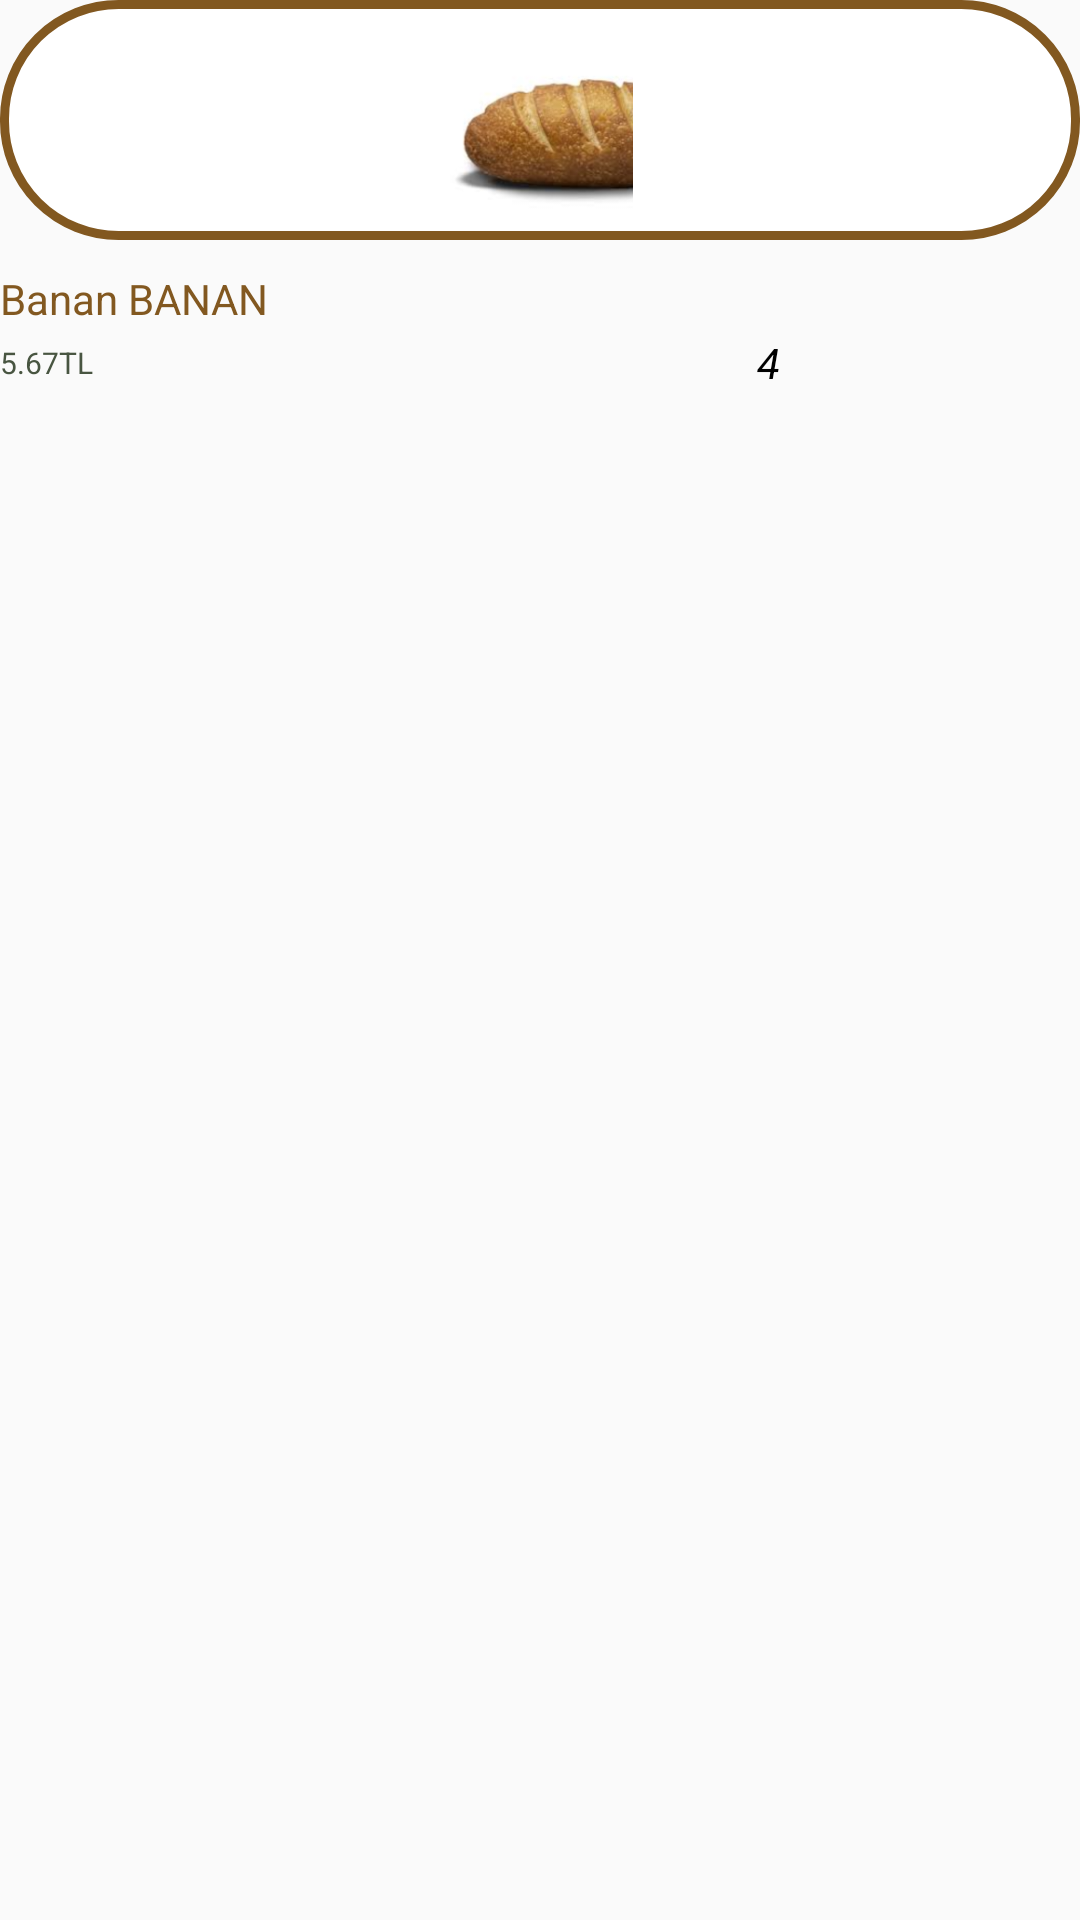

Layout XML and referenced resources for this Android screen:
<!-- AndroidManifest.xml: application theme AppTheme.NoActionBar -->
<!-- res/layout/fragment_product.xml -->
<?xml version="1.0" encoding="utf-8"?>
<LinearLayout xmlns:android="http://schemas.android.com/apk/res/android"
    android:id="@+id/product_content"
    android:layout_marginHorizontal="30dp"
    android:layout_marginVertical="10dp"
    android:layout_width="wrap_content"
    android:layout_height="wrap_content"
    android:orientation="vertical">

    <LinearLayout
        android:background="@drawable/rounded_bg_brown"
        android:layout_width="match_parent"
        android:layout_height="80dp">
        <ImageView
            android:layout_margin="1dp"
            android:id="@+id/product_image"
            android:src="@drawable/baked_goods"
            android:layout_width="match_parent"
            android:layout_height="match_parent"/>
    </LinearLayout>


        <TextView
            android:id="@+id/product_name"
            android:layout_marginTop="10dp"
            android:text="Banan BANAN"
            android:textColor="@color/brown"
            android:layout_width="match_parent"
            android:layout_height="wrap_content"/>

        <LinearLayout
            android:weightSum="1"
            android:orientation="horizontal"
            android:layout_width="match_parent"
            android:layout_height="wrap_content">

            <TextView
                android:layout_marginTop="5dp"
                android:layout_marginBottom="5dp"
                android:layout_weight="0.4"
                android:layout_gravity="center"
                android:textSize="10dp"
                android:text="5.67TL"
                android:textColor="@color/darkgreen"
                android:id="@+id/product_price"
                android:layout_width="0dp"
                android:layout_height="wrap_content"
                android:textAppearance="?attr/textAppearanceListItem" />

            <LinearLayout
                android:orientation="horizontal"
                android:weightSum="3"
                android:layout_weight="0.6"
                android:layout_width="0dp"
                android:layout_height="match_parent">
                <Button
                    android:layout_weight="0"
                    android:layout_margin="2dp"
                    android:id="@+id/remove_button"
                    android:layout_width="0dp"
                    android:layout_height="0dp"
                    android:background="@drawable/rounded_bg_button_light_red"
                    android:textAlignment="center"
                    android:text="-"
                    android:textAppearance="?attr/textAppearanceListItem"
                    android:textColor="@color/white"
                    android:textSize="12dp"
                    android:textStyle="bold" />

                <Button
                    android:layout_weight="0"
                    android:layout_margin="2dp"
                    android:id="@+id/add_button"
                    android:layout_width="0dp"
                    android:layout_height="0dp"
                    android:background="@drawable/rounded_bg_button_green"
                    android:textAlignment="center"
                    android:text="+"
                    android:textAppearance="?attr/textAppearanceListItem"
                    android:textColor="@color/white"
                    android:textSize="12dp"
                    android:textStyle="bold" />

                <TextView
                    android:layout_weight="3"
                    android:textColor="@color/black"
                    android:id="@+id/product_count"
                    android:textStyle="italic"
                    android:text="4"
                    android:gravity="center"
                    android:textAlignment="center"
                    android:layout_width="match_parent"
                    android:layout_height="match_parent"/>

            </LinearLayout>

        </LinearLayout>

</LinearLayout>
<!-- resources referenced by this layout -->
<resources>
  <color name="black">#000000</color>
  <color name="brown">#825820</color>
  <color name="darkgreen">#485541</color>
  <color name="white">#FFFF</color>
  <!-- drawable baked_goods: png bitmap (drawable, 44084 bytes) -->
  <!-- drawable rounded_bg_brown (drawable) -->
  <?xml version="1.0" encoding="utf-8"?>
  <shape xmlns:android="http://schemas.android.com/apk/res/android">
      <solid android:color="#ffffff" />
      <stroke android:width="3dp" android:color="@color/brown"/>
      <corners android:radius="38dp" android:color="@color/brown" />
      <padding android:left="8dp" android:top="8dp" android:right="8dp" android:bottom="8dp" />
  </shape>
  <!-- drawable rounded_bg_button_green (drawable) -->
  <?xml version="1.0" encoding="utf-8"?>
  <shape xmlns:android="http://schemas.android.com/apk/res/android">
      <solid android:color="@color/lightgreen" />
      <stroke android:width="1dp" android:color="@color/darkgreen"/>
      <corners android:radius="2dp" android:color="@color/darkgreen" />
      <padding android:left="1dp" android:top="1dp" android:right="1dp" android:bottom="1dp" />
  </shape>
  <!-- drawable rounded_bg_button_light_red (drawable) -->
  <?xml version="1.0" encoding="utf-8"?>
  <shape xmlns:android="http://schemas.android.com/apk/res/android">
      <solid android:color="@color/lightred" />
      <stroke android:width="1dp" android:color="@color/darkgreen"/>
      <corners android:radius="2dp" android:color="@color/darkgreen" />
      <padding android:left="1dp" android:top="1dp" android:right="1dp" android:bottom="1dp" />
  </shape>
  <style name="AppTheme.NoActionBar">
          <item name="windowActionBar">false</item>
          <item name="windowNoTitle">true</item>
          <item name="android:windowFullscreen">false</item>
      </style>
  <color name="lightgreen">#92ac6d</color>
  <color name="lightred">#FF5B5B</color>
</resources>
